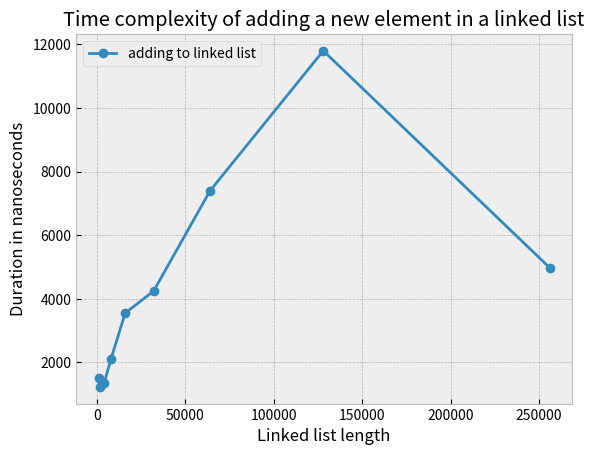

Write the Python code that produced this figure.
# google style guide for python PEP8 and PEP20
# Object oriented programing
# create a linked list
import random as rd
from time import perf_counter_ns
import pandas as pd
import matplotlib.pyplot as plt


class Node:
    # this is every data point on the linked list
    def __init__(self, data):
        self.data = data
        self.next = None  # where the node points to -> another node

    def __str__(self):
        return str(self.data)  # for printing node(s) easily


class LinkedList:
    def __init__(self, nodes=None):
        # we need to know where the list starts
        self.head = None

        # to create a linked list easily
        if nodes is not None:
            node = Node(data=nodes.pop(0))
            self.head = node
            for elem in nodes:  # index 0 already popped so elem starts from next index
                node.next = Node(data=elem)
                node = node.next

    def __str__(self):  # to loop thru n show some kinda separator so u can see output easily
        node = self.head
        nodes = []
        while node is not None:
            nodes.append(node.data)
            node = node.next
        nodes.append("None")

        return "->".join(nodes)

    def __iter__(self):  # to make object iterable
        node = self.head
        # result = []
        while node is not None:
            # result.append(node)
            yield node
            node = node.next

        # return result

    def __len__(self):  # returns len of list
        count = 0
        node = self.head

        while node is not None:
            count += 1
            node = node.next

        return count

    def add_to_end(self, node):
        """
        a function to insert a new node at the end of the linked list
        :param node: the new node to be inserted (of class Node)
        :return: None
        """
        if self.head is None:
            self.head = node
            return

        # traverse whole list till you reach the end
        for current_node in self:
            pass

        # now current_node is at the last element. current_node still in the function scope
        current_node.next = node

    def add_to_beginning(self, node):
        """
        a function to add a new node to the beginning of the list
        :param node: the new node to be inserted (of class Node)
        :return: None
        """
        node.next = self.head
        self.head = node

    def insert(self, index, data):  # inserting between 2 nodes, at the position specified by index
        """
        function inserts a new node (data) at the index specified in the linked list
        :param index: the index the new node should be at
        :param data: the node to be inserted (of class Node)
        :return: None
        """
        i = 0

        if self.head is None:
            print('Linked List is empty. Use Add function instead')
            return
        elif index == 0:
            data.next = self.head
            self.head = data
            return

        for current_node in self:

            if i == index - 1:
                data.next = current_node.next
                current_node.next = data
                return
            i += 1

        # in case index given is larger than length of list
        print('index given is too large. Length of linked list is shorter than index given')
        return

    def remove(self, index):  # remove a node. make sure the elements before n after deleted node are still connected

        """
        function to remove the node at the imdex specified
        :param index: index of the node to be removed
        :return: none
        """

        if self.head is None:
            raise Exception("List is empty")
        elif index == 0:
            self.head = self.head.next
            return

        previous_node = self.at(index - 1)
        next_node = self.at(index + 1)
        previous_node.next = next_node
        return


    def at(self, index):  # searching
        """
        function to search for the data value at the index specified in the linked list
        :param index: index at which you want to retrieve data
        :return: the node at the index specified
        """
        i = 0

        if self.head is None:
            raise Exception("List is empty")

        for current_node in self:
            if i == index:
                return current_node
            i += 1

        raise Exception('index given is out of range. Length of linked list is shorter than index given')


# TESTING
# llist1 = LinkedList(['a', 'r', 'q', 'i', 'r', 'e'])

# llist1.add_to_end(Node('d'))
# print(llist)
#
# llist1.insert(0, Node('pls work'))
# print(llist1)
# print(len(llist1))
# llist1.remove(0)
# print(llist1)


# print(llist1.at(3))

# for i in llist: #this wont work without iter func
#     print(i)

# creating a linked list of 1000 elements
def list_generation(number_entries: int):
    """
        Generates a randomly ordered list of a certain length
        :param number_entries: The length of the list
        :return: randomly ordered list
    """
    # Create an randomly ordered list
    array = list(range(number_entries))
    # Randomly shuffle the list
    rd.shuffle(array)
    return array


def plot_creator(df: pd.DataFrame):
    """
    Creates plot out of the DataFrame with array length on x-axis and duration in seconds on y axis
    :param df: DataFrame containing array length and duration of respective insertion sort
    :return: none
    """
    # Define the plot
    plt.style.use("bmh")
    fig, ax = plt.subplots()
    ax.plot(df["sizes"], df["time_average"], label="adding to linked list", marker="o", linestyle="-")

    # Prepare the labels and title
    ax.legend(loc="upper left")
    ax.set_xlabel("Linked list length")
    ax.set_ylabel("Duration in nanoseconds")
    ax.set_title("Time complexity of adding a new element in a linked list")

    # Create plot and save it
    plt.show()
    # fig.savefig("assignment1_insertion_sort_time_complexity/figure_assigment_1")


def main():
    sizes = [1000, 2000, 4000, 8000, 16000, 32000, 64000, 128000, 256000]
    time_array = []
    df = pd.DataFrame(columns=['sizes', 'time_average'])

    for i in range(len(sizes)):
        # Generate list and sort
        random_list = list_generation(sizes[i])

        llist = LinkedList(random_list)

        # calculating time for adding to a list
        start_time = perf_counter_ns()
        llist.add_to_beginning(Node('start'))
        end_time = perf_counter_ns()

        time_taken = end_time - start_time

        time_array.append(time_taken)

    #    add values to df
    i = 0
    for size in sizes:
        df.loc[i, 'sizes'] = size
        df.loc[i, 'time_average'] = time_array[i]
        i += 1

    print(df)

    #   plot
    plot_creator(df)


main()

# comments
# why is the time complexity not 0(n)
# need to implement time complexity for searching --> at func
